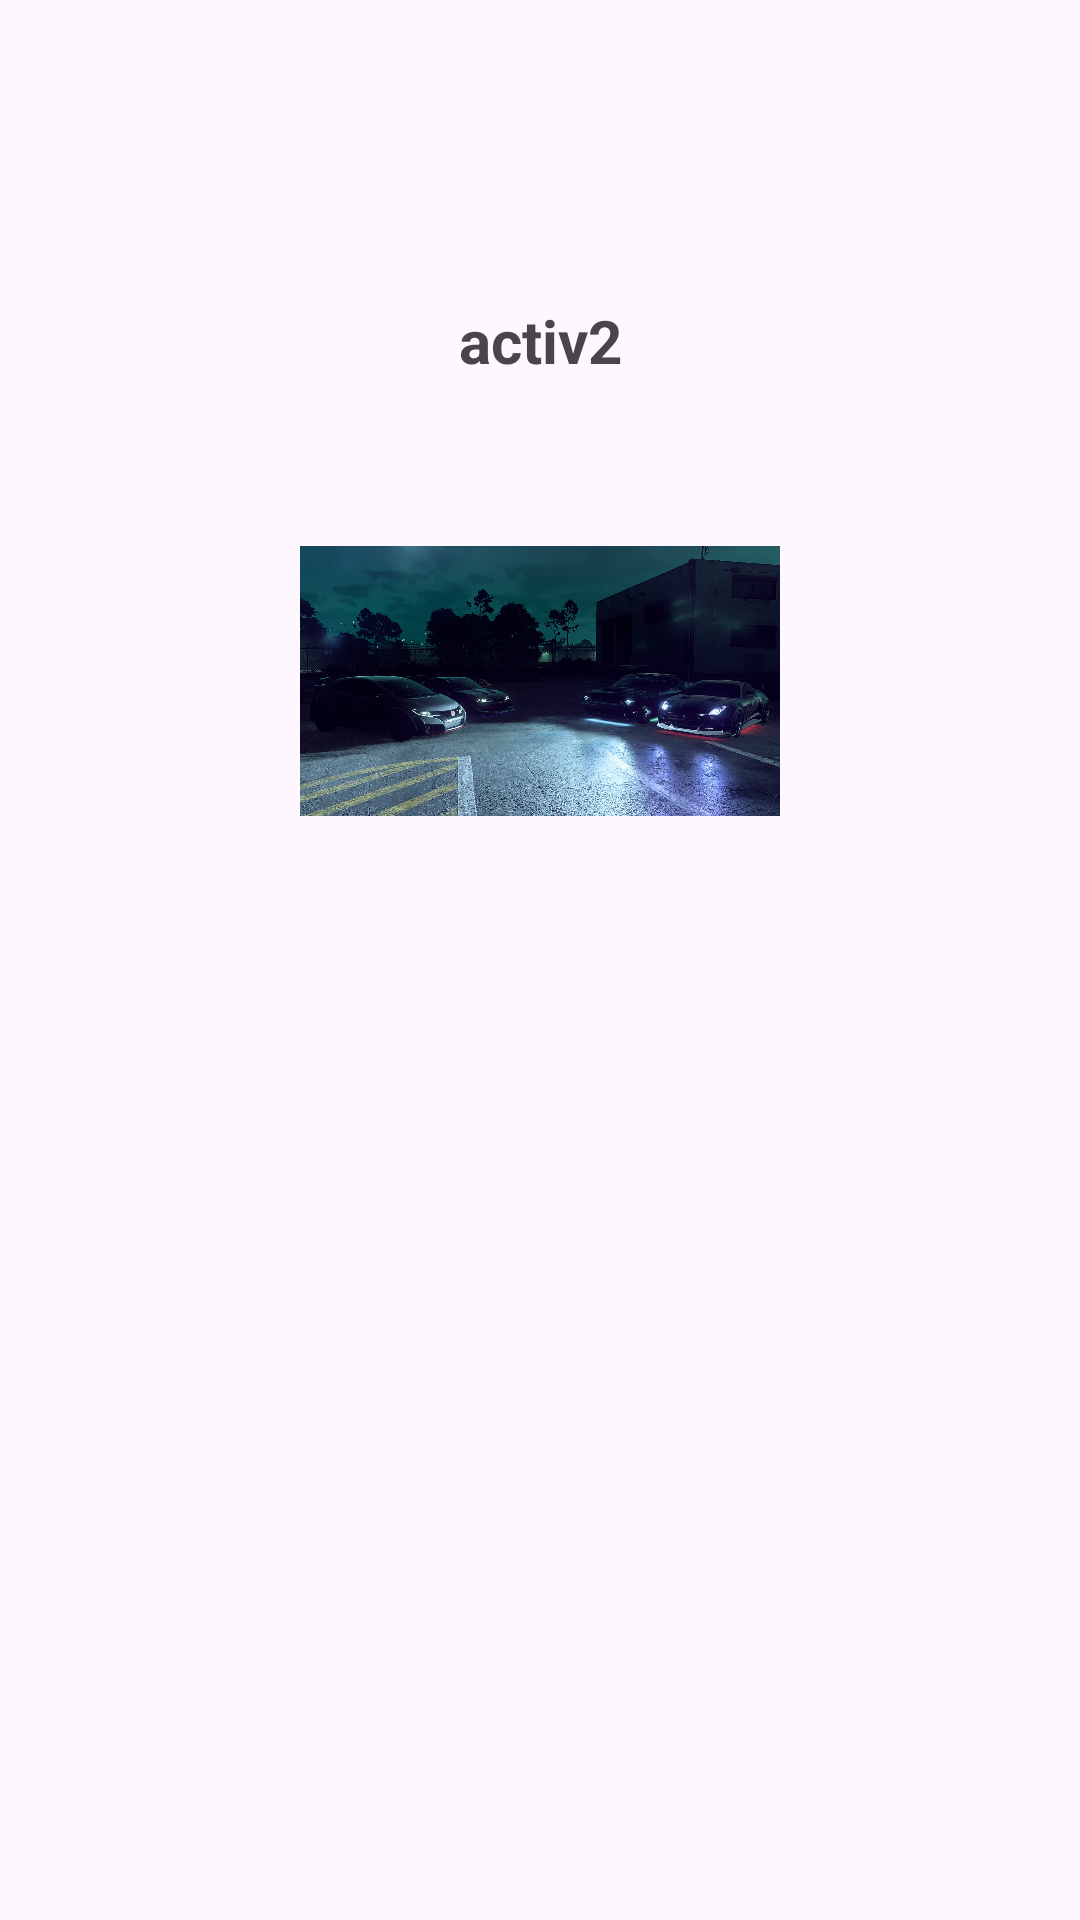

Here is an Android app screen rendered from its layout file. Give the layout XML and the strings, colors and styles it references.
<!-- AndroidManifest.xml: application theme Theme.InsAndAct -->
<!-- res/layout/activity_ins2.xml -->
<?xml version="1.0" encoding="utf-8"?>
<LinearLayout xmlns:android="http://schemas.android.com/apk/res/android"
    xmlns:app="http://schemas.android.com/apk/res-auto"
    xmlns:tools="http://schemas.android.com/tools"
    android:id="@+id/main"
    android:layout_width="match_parent"
    android:layout_height="match_parent"
    android:orientation="vertical"
    android:padding="100dp"
    tools:context=".ins2">


    <TextView
        android:layout_width="match_parent"
        android:layout_height="wrap_content"
        android:gravity="center"
        android:textSize="20dp"
        android:textStyle="bold"
        android:text="activ2"
        />


    <ImageView
        android:layout_width="match_parent"
        android:layout_height="200dp"
        android:layout_gravity="center"
        android:src="@drawable/image2"
        />

</LinearLayout>
<!-- resources referenced by this layout -->
<resources>
  <!-- drawable image2: jpg bitmap (drawable, 441030 bytes) -->
  <style name="Theme.InsAndAct" parent="Base.Theme.InsAndAct" />
  <style name="Base.Theme.InsAndAct" parent="Theme.Material3.DayNight.NoActionBar">
          
          
      </style>
</resources>
